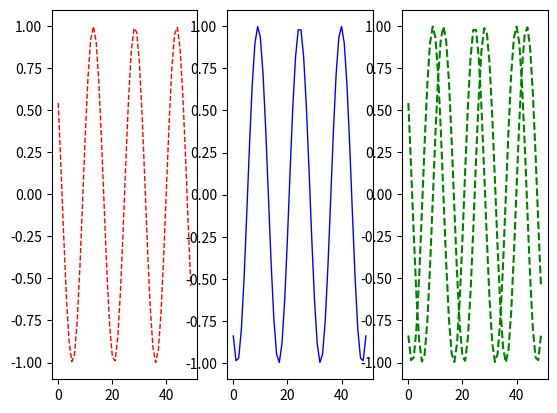

Python code for this plot:
import matplotlib.pyplot as plt
import numpy as np

plt.subplot(1, 3, 1) # sin
a = np.linspace(-10, 10)
plt.plot(np.sin(a), 'r--', lw=1)

plt.subplot(1, 3, 2) # cos
b = np.linspace(-10, 10)
plt.plot(np.cos(b), 'b-', lw=1)

plt.subplot(1, 3, 3) # sin + cos
c = np.linspace(-10, 10)
plt.plot(np.sin(c), 'g--')
plt.plot(np.cos(c), 'g--')